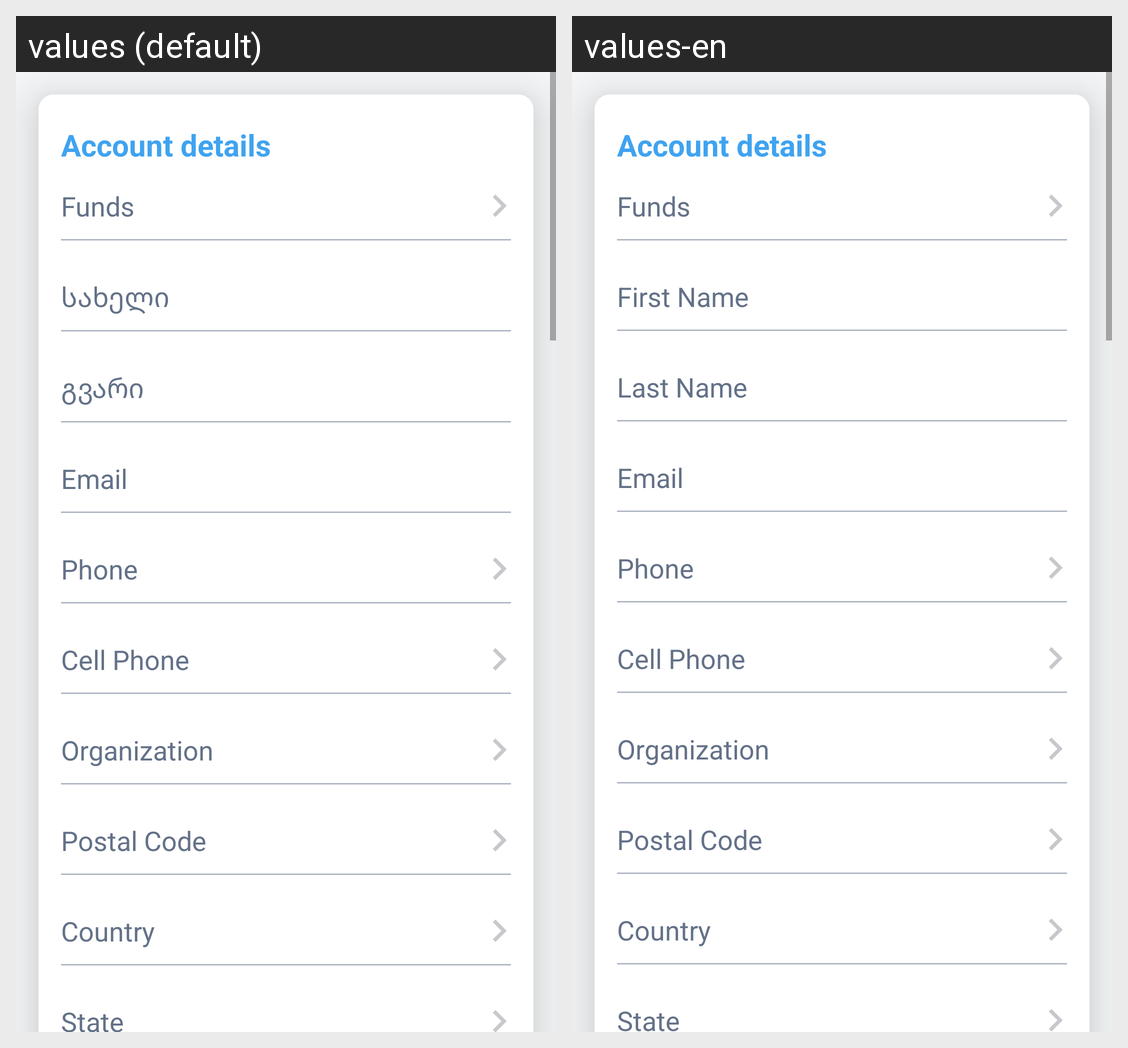

For this localized Android screen grid, give each drawn string resource with its value in every locale shown.
Android screen res/layout/fragment_settings.xml rendered under 2 locales, left to right: values (default), values-en. Device: Nexus 5 (rendered at 1080×1920; each locale shown at half size, 540×960, under a caption strip naming it); theme AppTheme.
Strings drawn on this screen, with the default value and each locale's value (text and hints the layout hard-codes, and strings that could not be matched under every locale, appear in the picture but are not listed):

text_settings_funds
  values: Funds
  values-en: Funds

hint_first_name
  values: სახელი
  values-en: First Name

hint_last_name
  values: გვარი
  values-en: Last Name

text_email
  values: Email
  values-en: Email

text_settings_phone
  values: Phone
  values-en: Phone

text_settings_cell_phone
  values: Cell Phone
  values-en: Cell Phone

text_settings_organization
  values: Organization
  values-en: Organization

text_settings_postal_code
  values: Postal Code
  values-en: Postal Code

text_settings_country
  values: Country
  values-en: Country

text_settings_state
  values: State
  values-en: State
